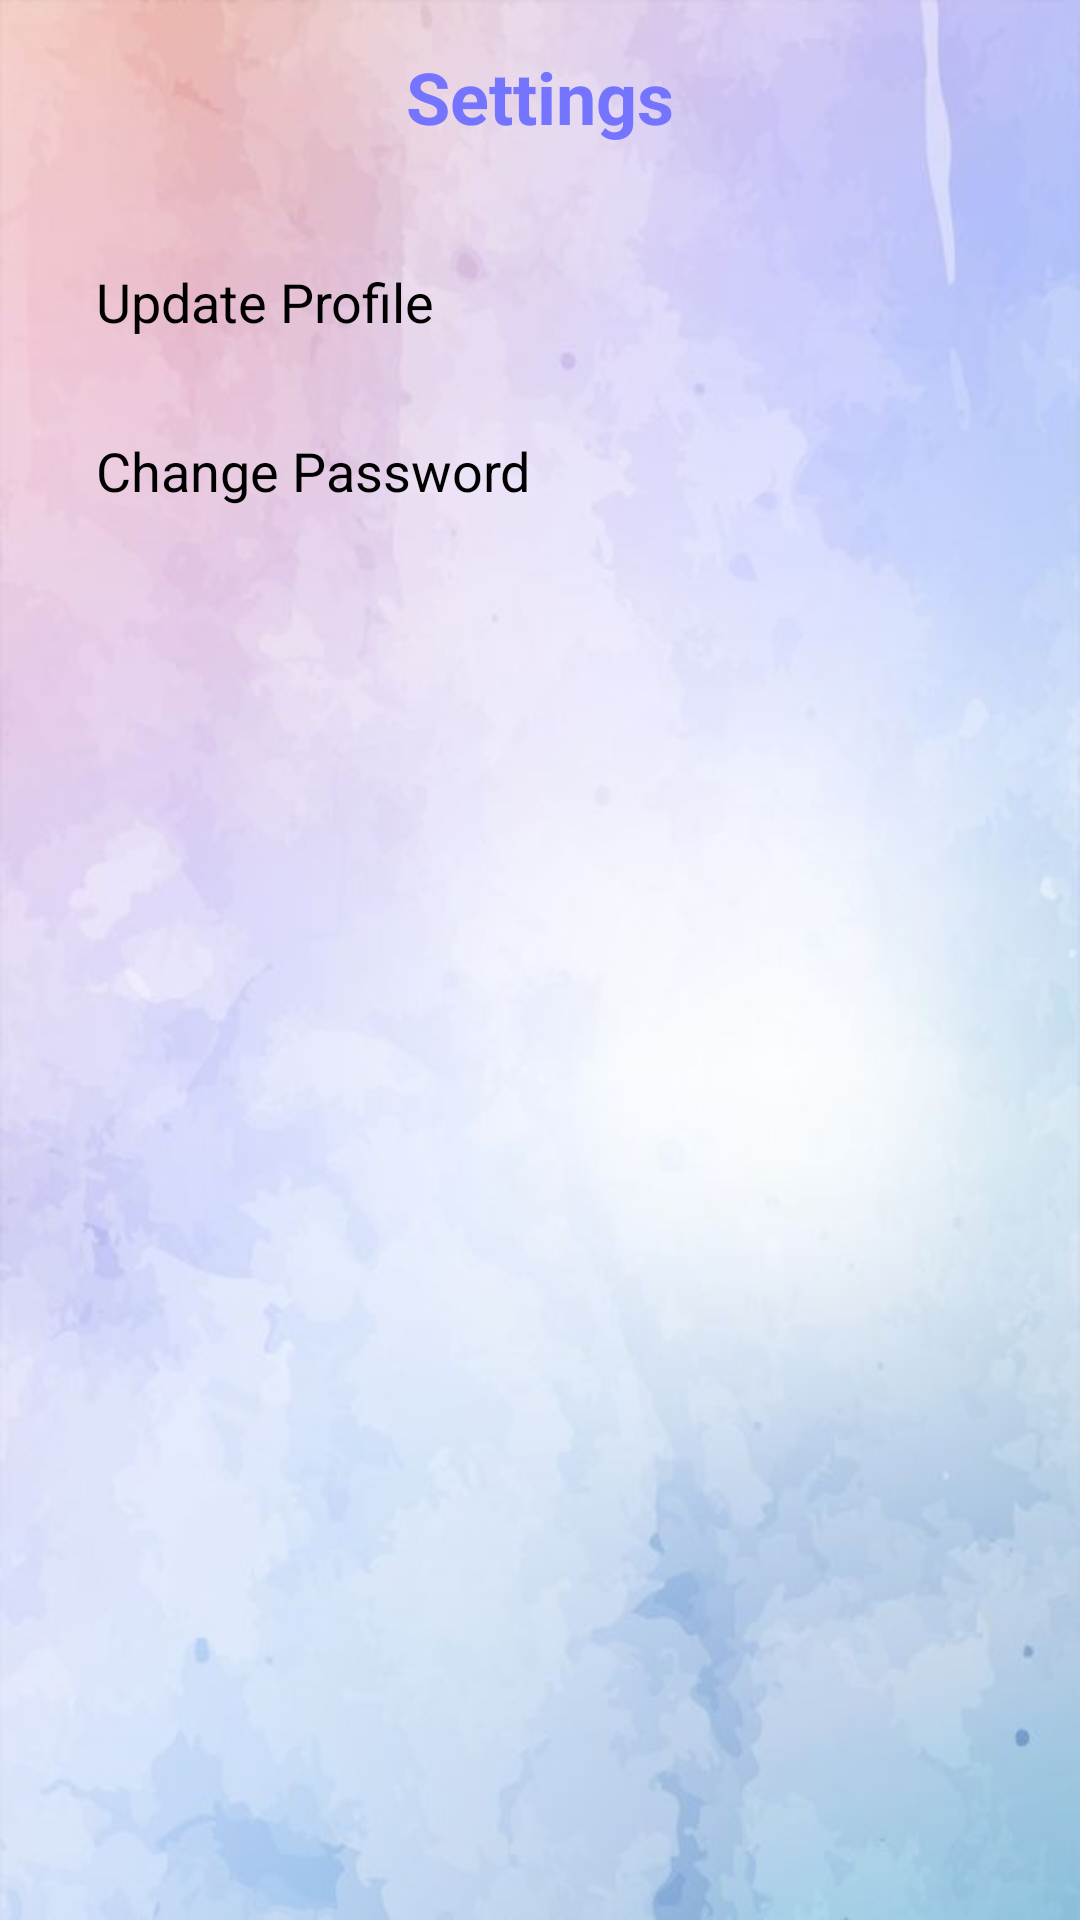

Layout XML and referenced resources for this Android screen:
<!-- AndroidManifest.xml: application theme Theme.MaterialComponents.DayNight.NoActionBar -->
<!-- res/layout/fragment_settings.xml -->
<?xml version="1.0" encoding="utf-8"?>
<RelativeLayout
    xmlns:android="http://schemas.android.com/apk/res/android"
    xmlns:tools="http://schemas.android.com/tools"
    android:layout_width="match_parent"
    android:layout_height="match_parent"
    android:padding="16dp"
    tools:context=".SettingsFragment"
    android:background="@drawable/background_gradient">

    <TextView
        android:layout_width="wrap_content"
        android:layout_height="wrap_content"
        android:text="Settings"
        android:textSize="24sp"
        android:textStyle="bold"
        android:layout_centerHorizontal="true"
        android:layout_marginBottom="24dp"
        android:textColor="#7474FF"
        android:id="@+id/settings_title" />

    
    <LinearLayout
        android:id="@+id/update_profile_option"
        android:layout_width="match_parent"
        android:layout_height="wrap_content"
        android:orientation="horizontal"
        android:padding="16dp"
        android:layout_below="@id/settings_title"
        android:background="?attr/selectableItemBackground"
        android:clickable="true"
        android:focusable="true">

        <TextView
            android:layout_width="wrap_content"
            android:layout_height="wrap_content"
            android:text="Update Profile"
            android:textSize="18sp"
            android:layout_gravity="center_vertical"
            android:textColor="@color/black"/>
    </LinearLayout>

    
    <LinearLayout
        android:id="@+id/change_password_option"
        android:layout_width="match_parent"
        android:layout_height="wrap_content"
        android:orientation="horizontal"
        android:padding="16dp"
        android:layout_below="@id/update_profile_option"
        android:background="?attr/selectableItemBackground"
        android:clickable="true"
        android:focusable="true">

        <TextView
            android:layout_width="wrap_content"
            android:layout_height="wrap_content"
            android:text="Change Password"
            android:textSize="18sp"
            android:layout_gravity="center_vertical"
            android:textColor="@color/black"/>
    </LinearLayout>

</RelativeLayout>
<!-- resources referenced by this layout -->
<resources>
  <color name="black">#FF000000</color>
  <!-- drawable background_gradient: jpg bitmap (drawable, 26578 bytes) -->
</resources>
